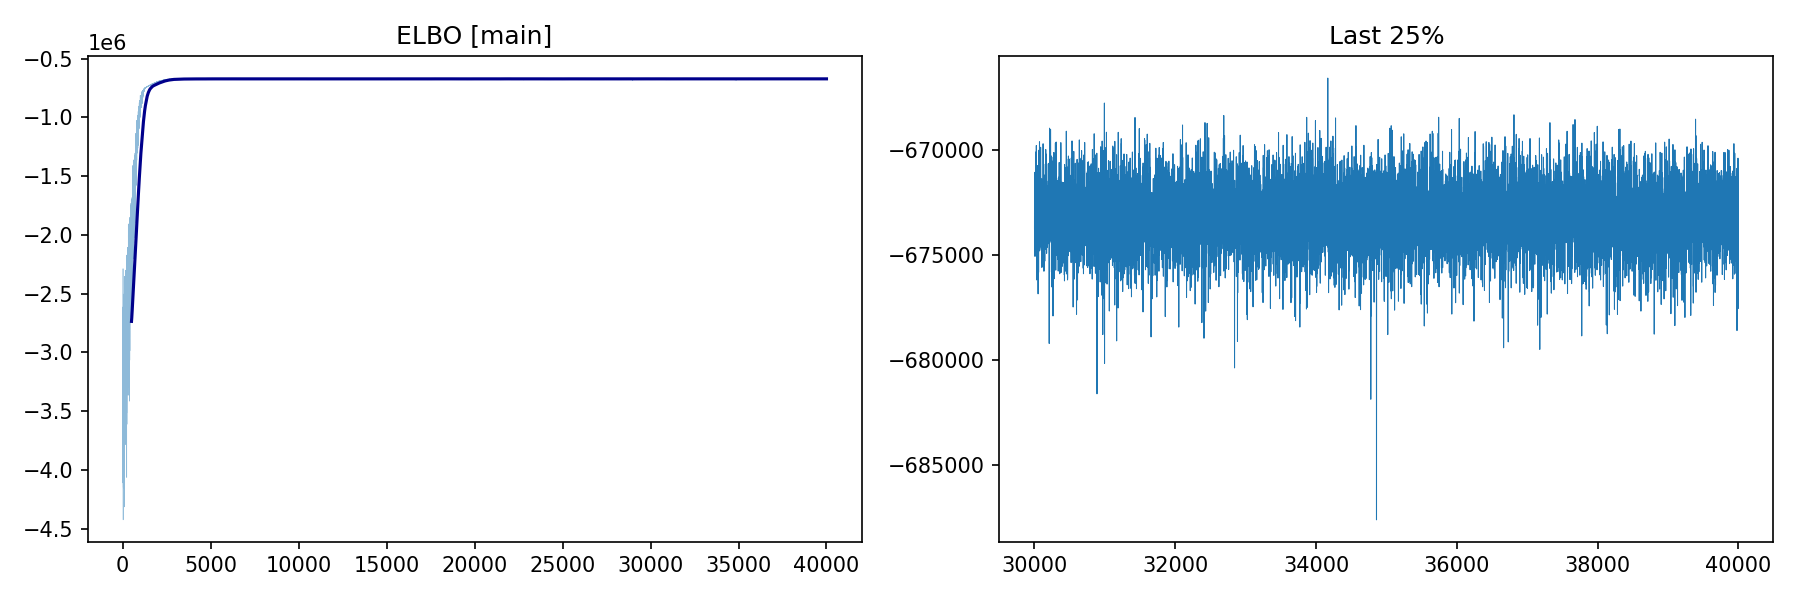

Source data for this figure (header and first rows):
step, elbo
1, -2627316
2, -2615234
3, -3586080
4, -2677848
5, -3202795
6, -2836916
7, -2841820
8, -2732874
9, -2756636
10, -3369084
11, -4111412
12, -2979782
13, -3003854
14, -2898930
15, -3990376
16, -3497386
17, -2616377
18, -2730519
19, -3421386
20, -2288881
21, -3065177
22, -3305680
23, -3651856
24, -2744974
25, -3176295
26, -3080806
27, -4426158
28, -3592188
29, -3282692
30, -3032754
31, -3217823
32, -4150342
33, -3996322
34, -2817726
35, -2505412
36, -3268971
37, -3522905
38, -3592216
39, -2724983
40, -3591704
41, -2672156
42, -4053181
43, -3147774
44, -2586780
45, -2690581
46, -3146430
47, -3397151
48, -2769915
49, -3618434
50, -3178738
51, -2649161
52, -2817645
53, -3148342
54, -3204658
55, -3644273
56, -2972376
57, -3178766
58, -2849596
59, -3369088
60, -3287952
... 39,940 more rows
